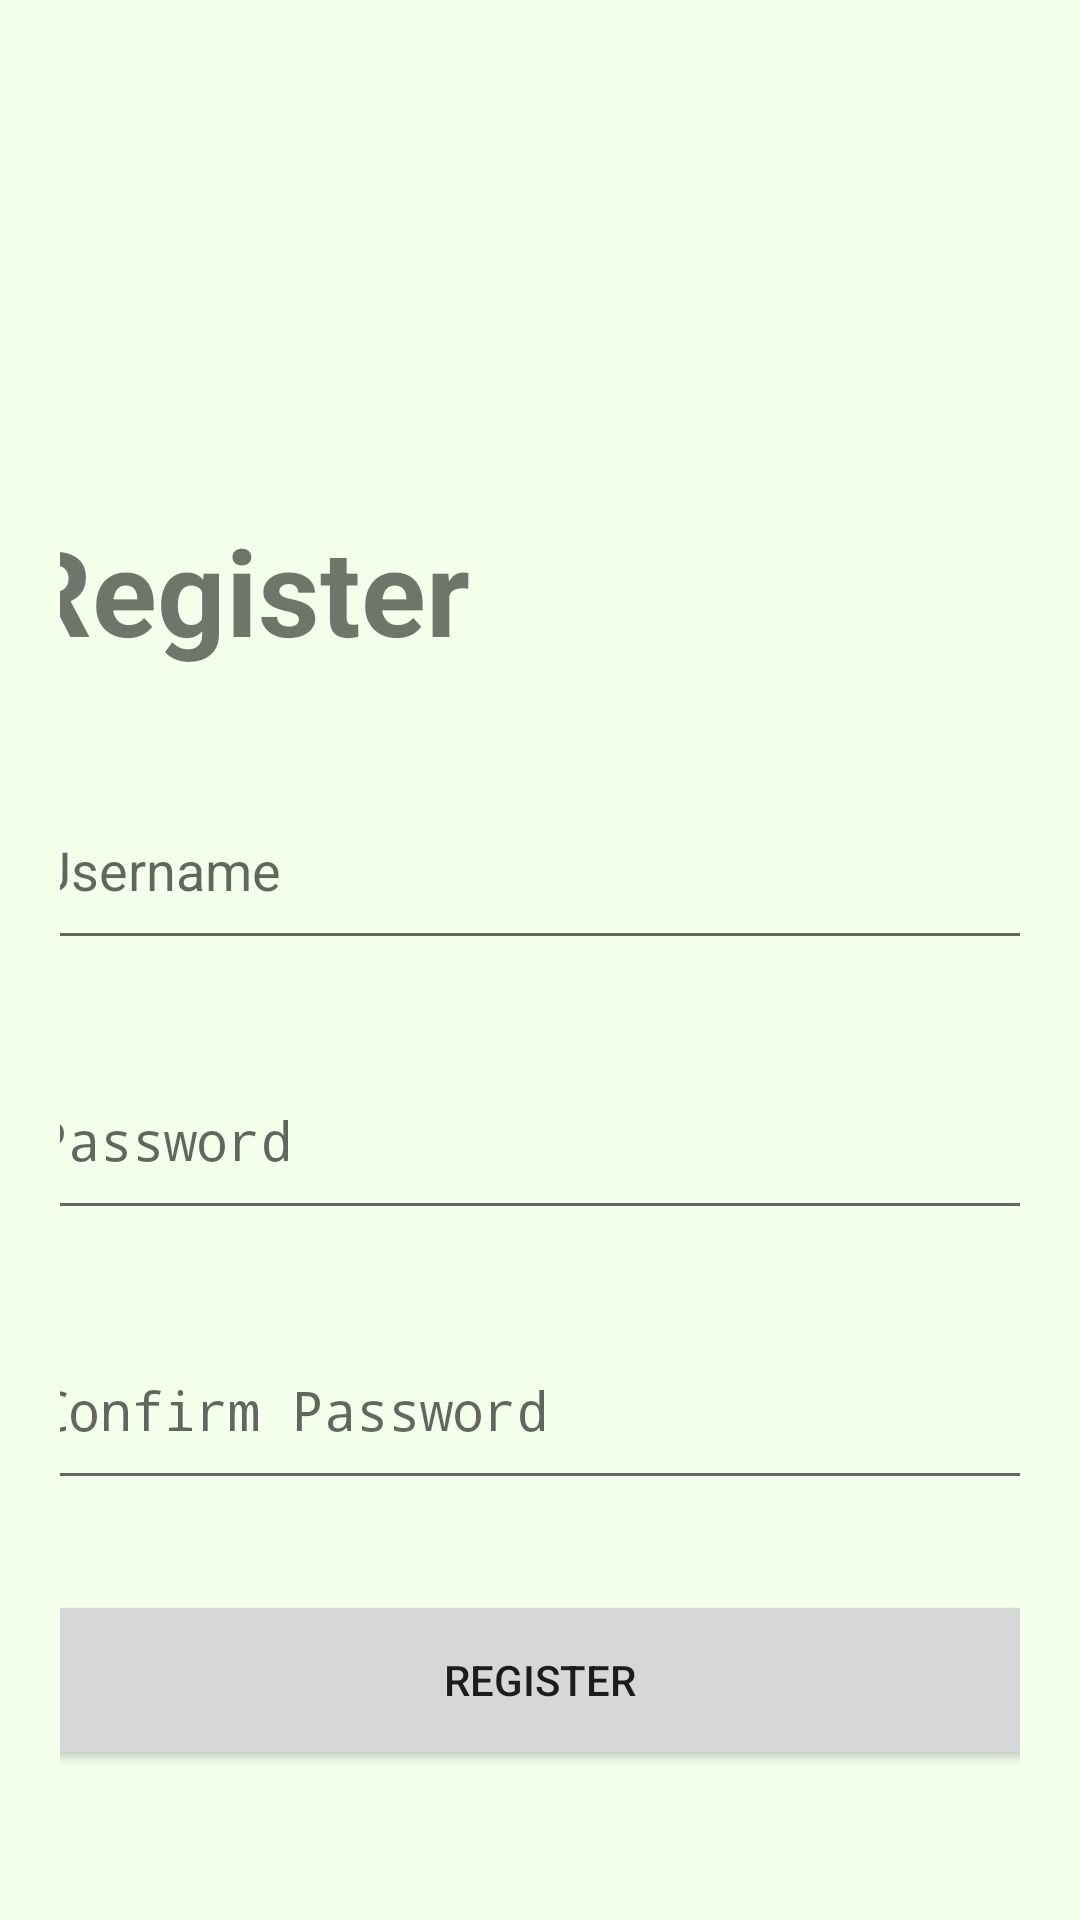

Android layout source for this screen:
<!-- AndroidManifest.xml: application theme Theme.CSC2074FinalProject -->
<!-- res/layout/fragment_register.xml -->
<?xml version="1.0" encoding="utf-8"?>
<androidx.constraintlayout.widget.ConstraintLayout xmlns:android="http://schemas.android.com/apk/res/android"
    xmlns:tools="http://schemas.android.com/tools"
    android:orientation="vertical"
    android:layout_width="match_parent"
    android:layout_height="match_parent"
    android:background="@color/pastel_green"
    tools:context=".fragment.HomeFragment">

    <ScrollView
        android:layout_width="match_parent"
        android:layout_height="match_parent">

        <LinearLayout
            android:layout_width="match_parent"
            android:layout_height="wrap_content"
            android:orientation="vertical"
            android:padding="20dp">
            

            <TextView
                android:layout_width="350dp"
                android:layout_height="60dp"
                android:layout_marginTop="150dp"
                android:layout_gravity="center"
                android:text="Register"
                android:textSize="40dp"
                android:textStyle="bold"/>

            <EditText
                android:layout_width="350dp"
                android:layout_height="60dp"
                android:layout_gravity="center"
                android:id="@+id/register_username"
                android:layout_marginTop="30dp"

                android:padding="7dp"
                android:hint="Username" />

            <EditText
                android:layout_width="350dp"
                android:layout_height="60dp"
                android:layout_gravity="center"
                android:id="@+id/register_password"
                android:layout_marginTop="30dp"
                android:inputType="textPassword"
                android:padding="7dp"
                android:hint="Password" />

            <EditText
                android:layout_width="350dp"
                android:layout_height="60dp"
                android:layout_gravity="center"
                android:id="@+id/register_confirmpassword"
                android:layout_marginTop="30dp"
                android:inputType="textPassword"
                android:padding="7dp"
                android:hint="Confirm Password" />

            <Button
                android:id="@+id/register_btnRegister"
                android:layout_width="350dp"
                android:layout_height="60dp"
                android:layout_gravity="center"
                android:layout_marginTop="30dp"
                android:text="Register" />

        </LinearLayout>
    </ScrollView>
</androidx.constraintlayout.widget.ConstraintLayout>
<!-- resources referenced by this layout -->
<resources>
  <color name="pastel_green">#F4FFEC</color>
  <style name="Theme.CSC2074FinalProject" parent="android:Theme.Material.Light.NoActionBar" />
</resources>
